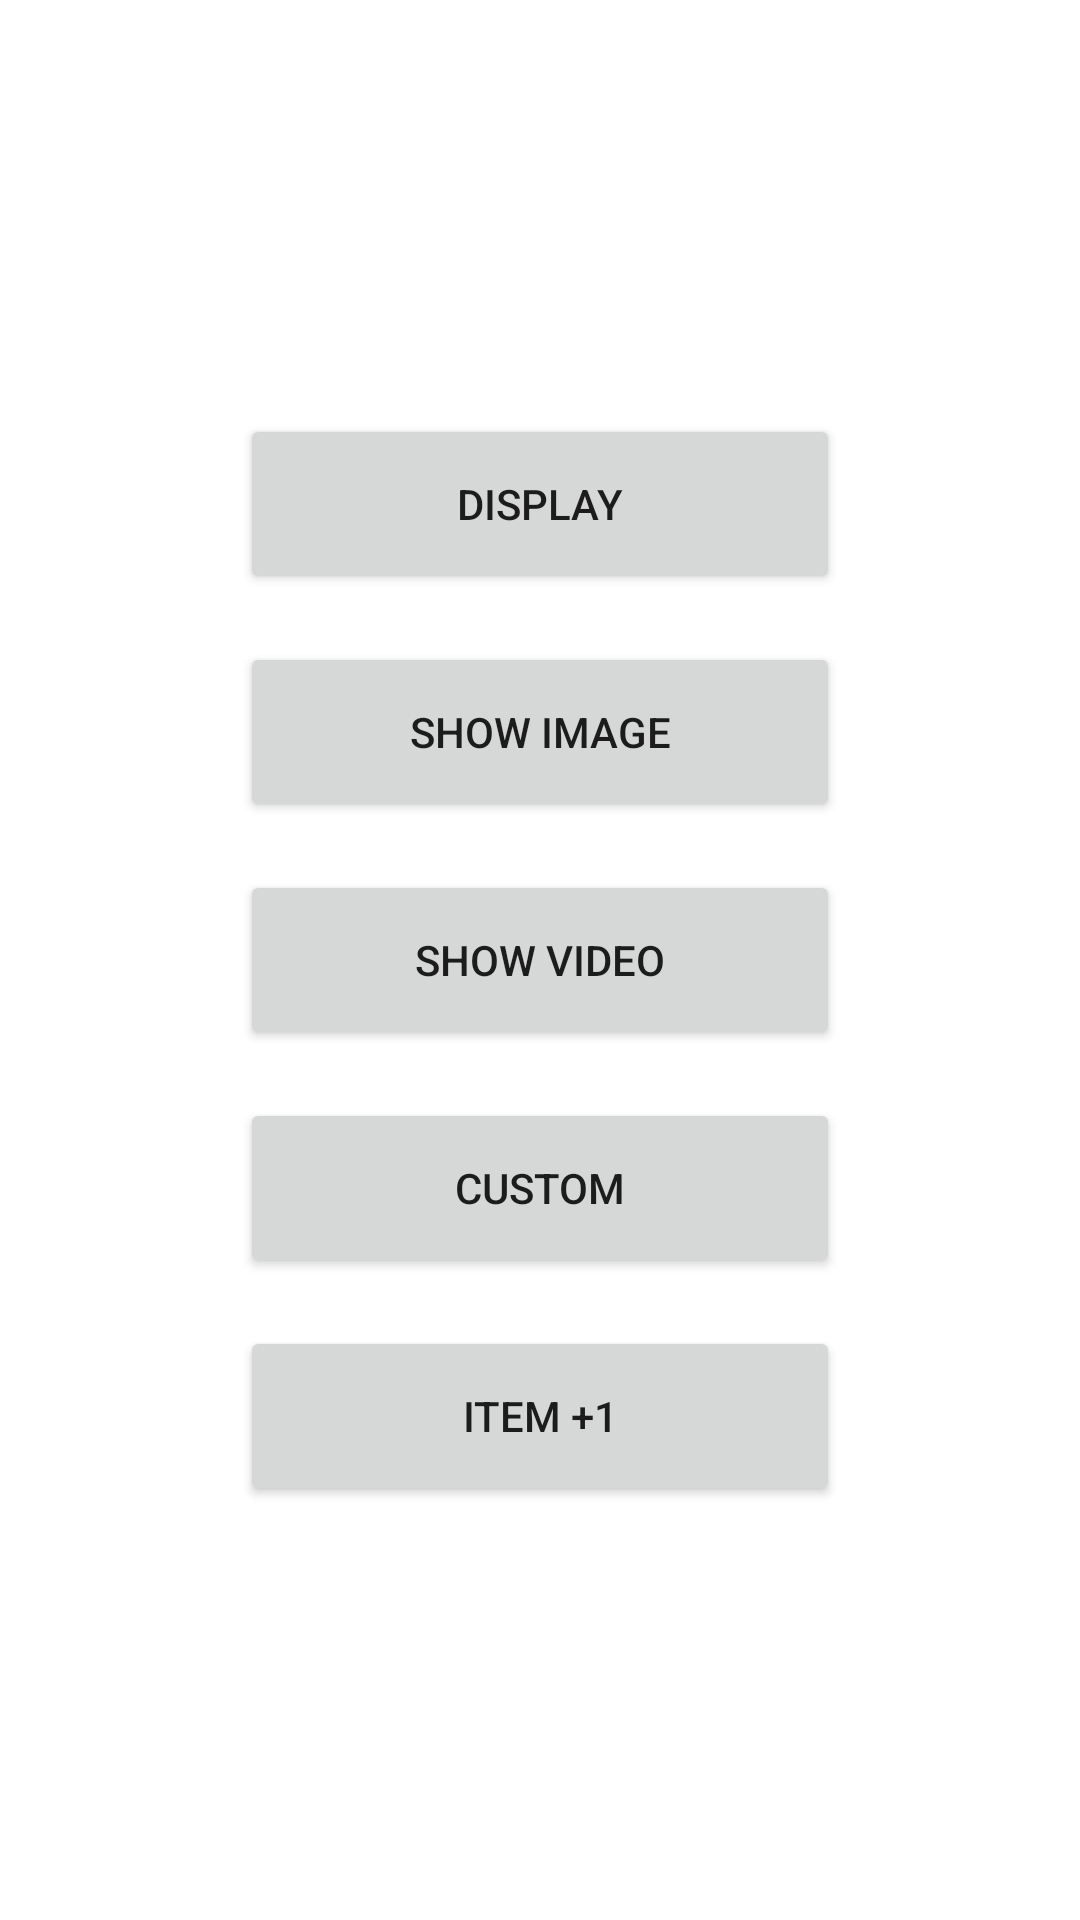

This screen was rendered from an Android layout file. Write that file and the resources it references.
<!-- AndroidManifest.xml: application theme Theme.CustomerDisplayExample -->
<!-- res/layout/activity_main.xml -->
<?xml version="1.0" encoding="utf-8"?>
<androidx.constraintlayout.widget.ConstraintLayout xmlns:android="http://schemas.android.com/apk/res/android"
    xmlns:app="http://schemas.android.com/apk/res-auto"
    xmlns:tools="http://schemas.android.com/tools"
    android:layout_width="match_parent"
    android:layout_height="match_parent"
    tools:context=".MainActivity">


    <LinearLayout
        android:layout_width="match_parent"
        android:layout_height="match_parent"
        android:gravity="center"
        android:orientation="vertical">

        <Button
            android:id="@+id/btn_display"
            android:layout_width="200dp"
            android:layout_height="60dp"
            android:layout_marginVertical="8dp"
            android:text="Display" />


        <Button
            android:id="@+id/btn_demo1"
            android:layout_width="200dp"
            android:layout_height="60dp"
            android:layout_marginVertical="8dp"
            android:text="Show Image" />


        <Button
            android:id="@+id/btn_demo2"
            android:layout_width="200dp"
            android:layout_height="60dp"
            android:layout_marginVertical="8dp"
            android:text="Show Video" />

        <Button
            android:id="@+id/btn_demo3"
            android:layout_width="200dp"
            android:layout_height="60dp"
            android:layout_marginVertical="8dp"
            android:text="Custom" />


        <Button
            android:id="@+id/btn_demo4"
            android:layout_width="200dp"
            android:layout_height="60dp"
            android:layout_marginVertical="8dp"
            android:text="Item +1" />


    </LinearLayout>


</androidx.constraintlayout.widget.ConstraintLayout>
<!-- resources referenced by this layout -->
<resources>
  <style name="Theme.CustomerDisplayExample" parent="Theme.MaterialComponents.DayNight.NoActionBar">
          
          <item name="colorPrimary">@color/purple_500</item>
          <item name="colorPrimaryVariant">@color/purple_700</item>
          <item name="colorOnPrimary">@color/white</item>
          
          <item name="colorSecondary">@color/teal_200</item>
          <item name="colorSecondaryVariant">@color/teal_700</item>
          <item name="colorOnSecondary">@color/black</item>
          
          <item name="android:statusBarColor" tools:targetApi="l">?attr/colorPrimaryVariant</item>
          
      </style>
  <!-- not gathered from this repository: default colours our renderer supplied (Android Studio template values) -->
  <color name="purple_500">#FF6200EE</color>
  <color name="purple_700">#FF3700B3</color>
  <color name="teal_200">#FF03DAC5</color>
  <color name="teal_700">#FF018786</color>
  <color name="black">#FF000000</color>
  <color name="white">#FFFFFFFF</color>
</resources>
